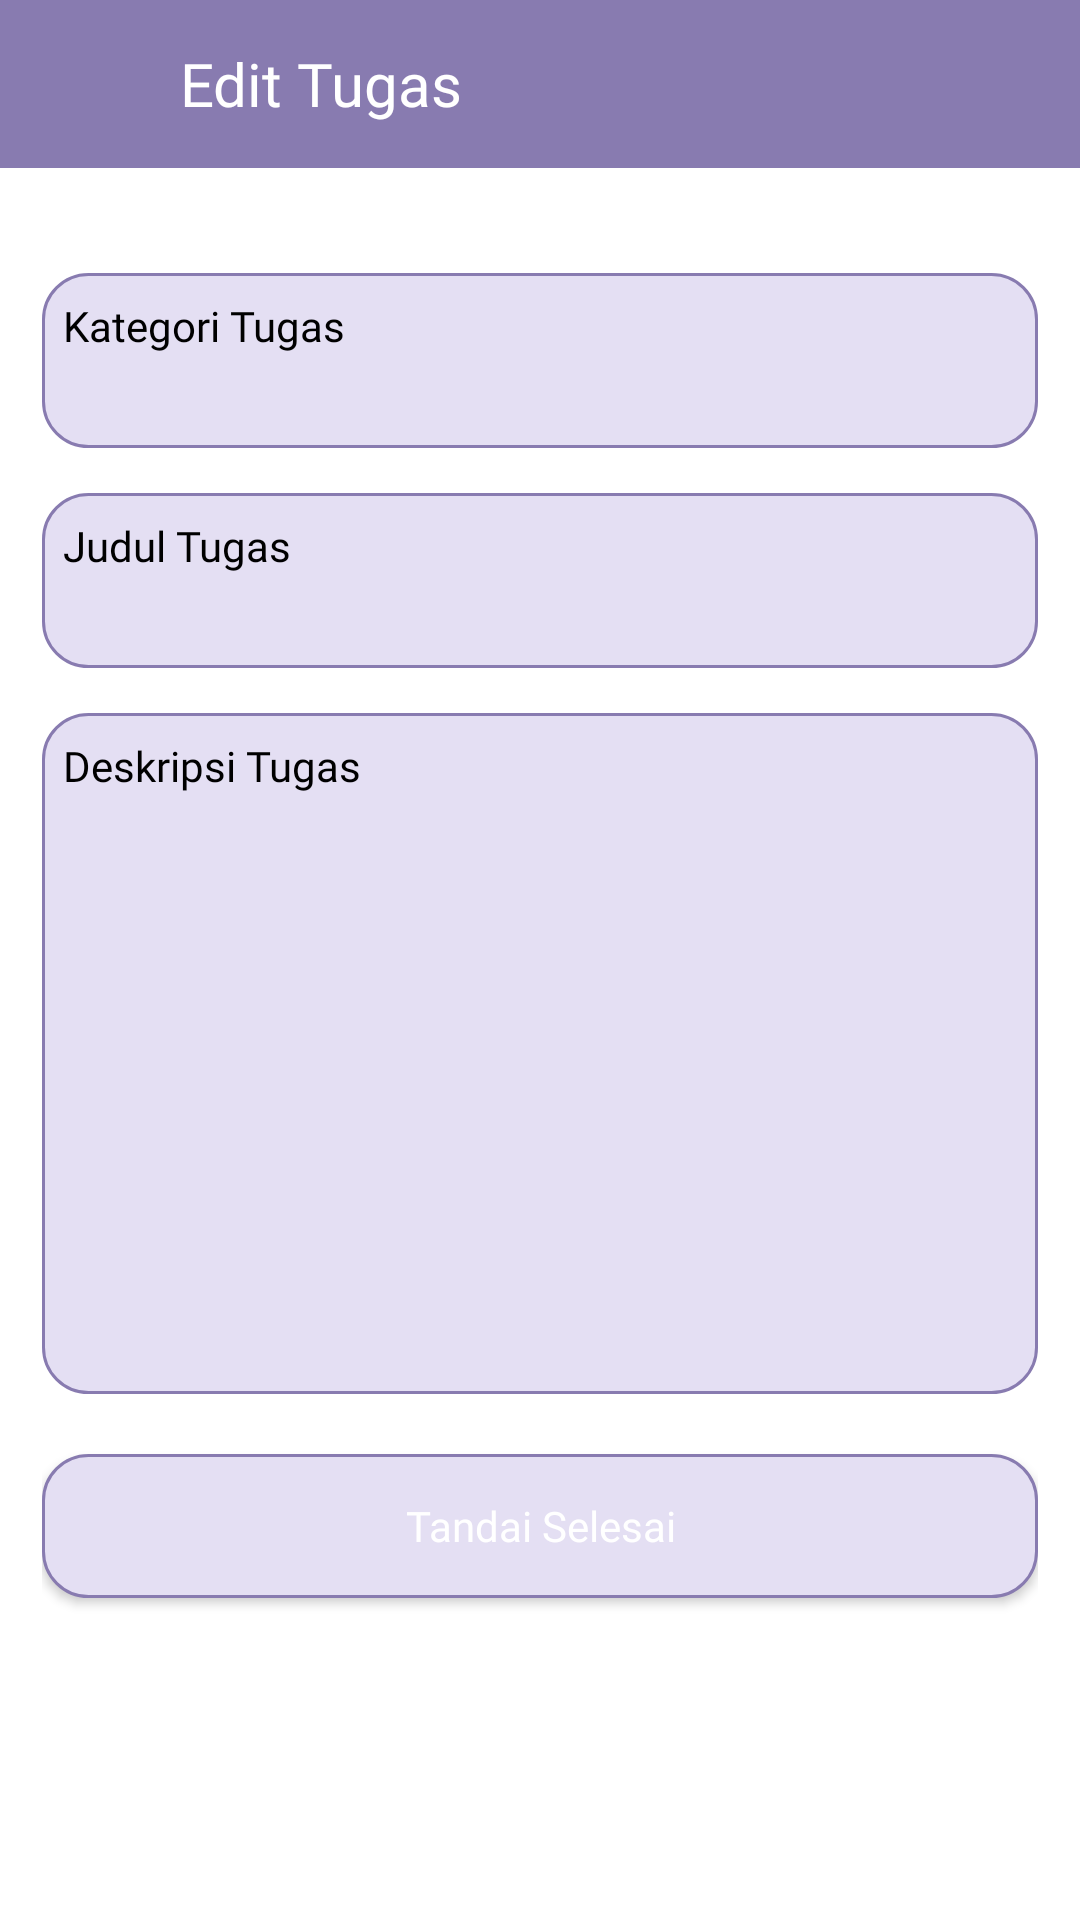

Android layout source for this screen:
<!-- AndroidManifest.xml: application theme Theme.TaskManagement -->
<!-- res/layout/fragment_detail.xml -->
<?xml version="1.0" encoding="utf-8"?>
<androidx.coordinatorlayout.widget.CoordinatorLayout xmlns:android="http://schemas.android.com/apk/res/android"
    xmlns:tools="http://schemas.android.com/tools"
    android:layout_width="match_parent"
    android:layout_height="match_parent"
    xmlns:app="http://schemas.android.com/apk/res-auto"
    tools:context=".fragments.DetailFragment">

    <LinearLayout
        android:orientation="horizontal"
        android:background="@color/ungu"
        android:layout_width="match_parent"
        android:layout_height="?attr/actionBarSize">
        <ImageView
            android:id="@+id/btn_kembali"
            android:src="@drawable/ic_arrow_back"
            app:tint="@color/white"
            android:layout_gravity="center|start"
            android:layout_width="40dp"
            android:layout_height="40dp"/>
        <TextView
            android:text="Edit Tugas"
            android:layout_marginStart="20dp"
            android:layout_gravity="center"
            android:textColor="@color/white"
            android:textSize="20sp"
            android:fontFamily="@font/roboto_bold"
            android:layout_width="match_parent"
            android:layout_height="wrap_content"/>
    </LinearLayout>
    <ScrollView
        android:layout_marginTop="?attr/actionBarSize"
        android:layout_width="match_parent"
        android:layout_height="wrap_content"
        android:scrollbarSize="0dp">
        <LinearLayout
            android:layout_marginTop="20dp"
            android:layout_marginStart="14dp"
            android:layout_marginEnd="14dp"
            android:layout_width="match_parent"
            android:layout_height="wrap_content"
            android:orientation="vertical">

            <LinearLayout
                android:layout_marginTop="15dp"
                android:background="@drawable/rounded_edittext"
                android:layout_width="match_parent"
                android:layout_height="wrap_content"
                android:orientation="vertical">
                <TextView
                    android:text="Kategori Tugas"
                    android:paddingTop="8dp"
                    android:paddingStart="7dp"
                    android:textSize="14sp"
                    android:fontFamily="@font/roboto_bold"
                    android:textColor="@color/black"
                    android:layout_width="match_parent"
                    android:layout_height="wrap_content"/>
                <TextView
                    android:id="@+id/kategori_tugas"
                    android:paddingStart="7dp"
                    android:paddingEnd="7dp"
                    android:paddingBottom="15dp"
                    android:textSize="12sp"
                    android:fontFamily="@font/roboto"
                    android:textColor="@color/black"
                    android:background="@null"
                    android:layout_width="match_parent"
                    android:layout_height="wrap_content"/>
            </LinearLayout>

            <LinearLayout
                android:layout_marginTop="15dp"
                android:background="@drawable/rounded_edittext"
                android:layout_width="match_parent"
                android:layout_height="wrap_content"
                android:orientation="vertical">
                <TextView
                    android:text="Judul Tugas"
                    android:paddingTop="8dp"
                    android:paddingStart="7dp"
                    android:textSize="14sp"
                    android:fontFamily="@font/roboto_bold"
                    android:textColor="@color/black"
                    android:layout_width="match_parent"
                    android:layout_height="wrap_content"/>
                <TextView
                    android:id="@+id/judul_tugas"
                    android:paddingStart="7dp"
                    android:paddingEnd="7dp"
                    android:paddingBottom="15dp"
                    android:textSize="12sp"
                    android:fontFamily="@font/roboto"
                    android:textColor="@color/black"
                    android:background="@null"
                    android:layout_width="match_parent"
                    android:layout_height="wrap_content"/>
            </LinearLayout>
            <LinearLayout
                android:layout_marginTop="15dp"
                android:background="@drawable/rounded_edittext"
                android:layout_width="match_parent"
                android:layout_height="wrap_content"
                android:orientation="vertical">
                <TextView
                    android:text="Deskripsi Tugas"
                    android:paddingTop="8dp"
                    android:paddingStart="7dp"
                    android:textSize="14sp"
                    android:fontFamily="@font/roboto_bold"
                    android:textColor="@color/black"
                    android:layout_width="match_parent"
                    android:layout_height="wrap_content"/>
                <TextView
                    android:id="@+id/deskripsi_tugas"
                    android:paddingStart="7dp"
                    android:paddingEnd="7dp"
                    android:paddingBottom="15dp"
                    android:textSize="12sp"
                    android:gravity="start"
                    android:minHeight="200dp"
                    android:fontFamily="@font/roboto"
                    android:textColor="@color/black"
                    android:background="@null"
                    android:layout_width="match_parent"
                    android:layout_height="wrap_content"/>
            </LinearLayout>
            <Button
                android:id="@+id/btn_selesai"
                android:text="Tandai Selesai"
                android:textColor="@color/white"
                android:textAllCaps="false"
                android:layout_marginTop="20dp"
                android:layout_marginBottom="20dp"
                android:fontFamily="@font/roboto"
                android:textSize="14sp"
                android:background="@drawable/rounded_edittext"
                android:layout_width="match_parent"
                android:layout_height="wrap_content"/>
        </LinearLayout>
    </ScrollView>

</androidx.coordinatorlayout.widget.CoordinatorLayout>
<!-- resources referenced by this layout -->
<resources>
  <color name="black">#FF000000</color>
  <color name="ungu">#887BB0</color>
  <color name="white">#FFFFFFFF</color>
  <!-- drawable rounded_edittext (drawable) -->
  <?xml version="1.0" encoding="utf-8"?>
  <shape xmlns:android="http://schemas.android.com/apk/res/android"
      android:shape="rectangle">
  
      <solid android:color="@color/ungu2"/>
      <corners android:radius="15dp"/>
      <stroke android:width="1dip" android:color="@color/ungu"/>
  </shape>
  <style name="Theme.TaskManagement" parent="Theme.MaterialComponents.Light.NoActionBar">
          <item name="android:forceDarkAllowed" tools:targetApi="q">false</item>
          
          <item name="colorPrimary">@color/ungu</item>
          <item name="colorPrimaryVariant">@color/ungu</item>
          <item name="colorOnPrimary">@color/white</item>
          
          <item name="colorSecondary">@color/teal_200</item>
          <item name="colorSecondaryVariant">@color/teal_700</item>
          <item name="colorOnSecondary">@color/black</item>
          
          <item name="android:statusBarColor">?attr/colorPrimaryVariant</item>
          
      </style>
  <color name="ungu2">#E4DFF3</color>
  <color name="teal_200">#FF03DAC5</color>
  <color name="teal_700">#FF018786</color>
</resources>
